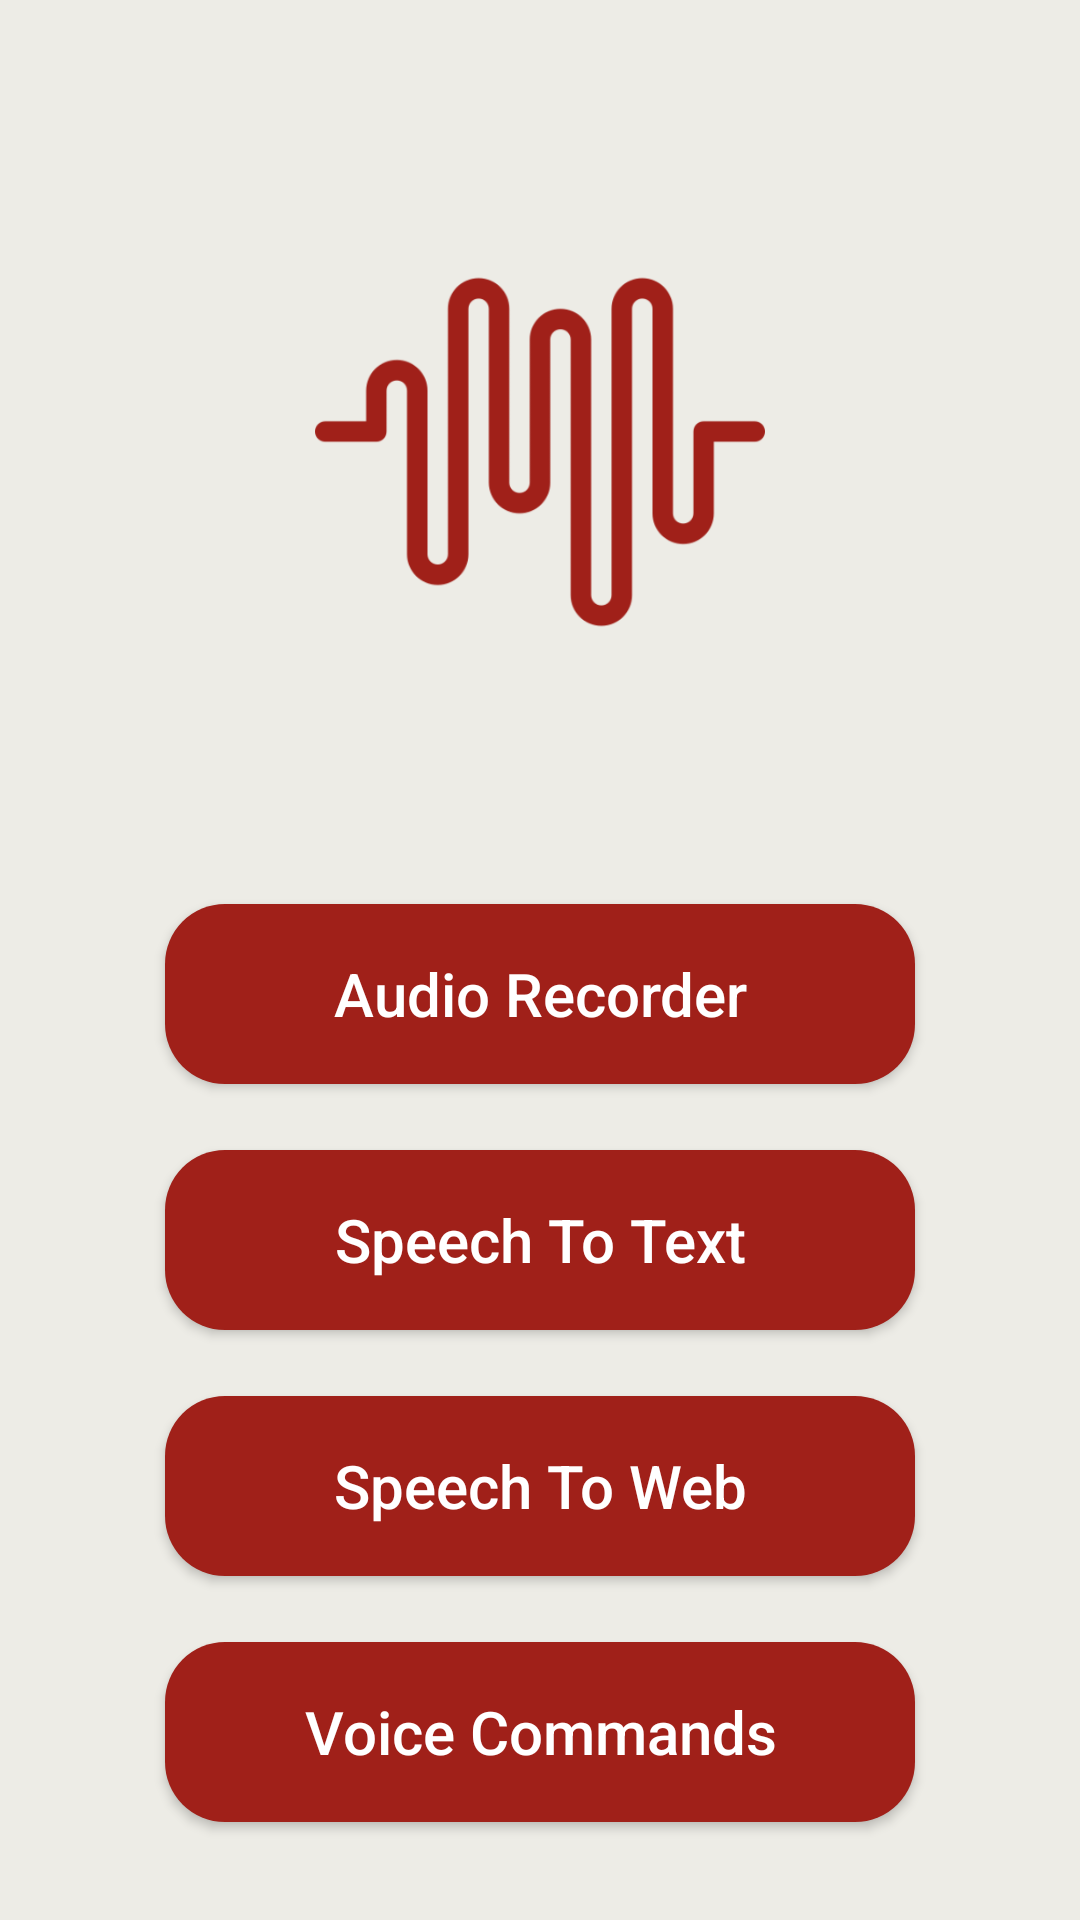

The Android layout XML behind this screen, and the referenced resources:
<!-- AndroidManifest.xml: application theme AppTheme -->
<!-- res/layout/main_menu.xml -->
<?xml version="1.0" encoding="utf-8"?>
<android.support.constraint.ConstraintLayout
    xmlns:android="http://schemas.android.com/apk/res/android"
    xmlns:app="http://schemas.android.com/apk/res-auto"
    xmlns:tools="http://schemas.android.com/tools"
    tools:context=".MainMenu"
    android:layout_width="match_parent"
    android:layout_height="match_parent"
    android:background="@color/white">

    <RelativeLayout
        android:layout_width="300dp"
        android:layout_height="150dp"
        android:layout_marginStart="8dp"
        android:layout_marginTop="8dp"
        android:layout_marginEnd="8dp"
        android:layout_marginBottom="8dp"
        app:layout_constraintBottom_toTopOf="@+id/audioRecorder"
        app:layout_constraintEnd_toEndOf="parent"
        app:layout_constraintStart_toStartOf="parent"
        app:layout_constraintTop_toTopOf="parent">

        <ImageView
            android:id="@+id/imageView"
            android:layout_width="wrap_content"
            android:layout_height="wrap_content"
            android:contentDescription="@string/logo"
            android:tint="@color/scarlet"
            app:srcCompat="@drawable/levels"
            tools:layout_editor_absoluteX="140dp"
            tools:layout_editor_absoluteY="150dp" />
    </RelativeLayout>

    <Button
        android:id="@+id/audioRecorder"
        android:layout_width="250dp"
        android:layout_height="60dp"
        android:layout_marginStart="8dp"
        android:layout_marginTop="8dp"
        android:layout_marginEnd="8dp"
        android:layout_marginBottom="8dp"
        android:background="@drawable/menu_button"
        android:text="@string/audio_recorder"
        android:textAllCaps="false"
        android:textColor="@color/snow"
        android:textSize="20sp"
        app:layout_constraintBottom_toBottomOf="parent"
        app:layout_constraintEnd_toEndOf="parent"
        app:layout_constraintHorizontal_bias="0.5"
        app:layout_constraintStart_toStartOf="parent"
        app:layout_constraintTop_toTopOf="parent"
        app:layout_constraintVertical_bias="0.52" />

    <Button
        android:id="@+id/speechToText"
        android:layout_width="250dp"
        android:layout_height="60dp"
        android:layout_marginStart="8dp"
        android:layout_marginTop="22dp"
        android:layout_marginEnd="8dp"
        android:layout_marginBottom="8dp"
        android:background="@drawable/menu_button"
        android:text="@string/speech_to_text"
        android:textAllCaps="false"
        android:textColor="@color/snow"
        android:textSize="20sp"
        app:layout_constraintBottom_toBottomOf="parent"
        app:layout_constraintEnd_toEndOf="parent"
        app:layout_constraintHorizontal_bias="0.5"
        app:layout_constraintStart_toStartOf="parent"
        app:layout_constraintTop_toBottomOf="@+id/audioRecorder"
        app:layout_constraintVertical_bias="0.0" />

    <Button
        android:id="@+id/speechToWeb"
        android:layout_width="250dp"
        android:layout_height="60dp"
        android:layout_marginStart="8dp"
        android:layout_marginTop="22dp"
        android:layout_marginEnd="8dp"
        android:layout_marginBottom="8dp"
        android:background="@drawable/menu_button"
        android:text="@string/speech_to_web"
        android:textAllCaps="false"
        android:textColor="@color/snow"
        android:textSize="20sp"
        app:layout_constraintBottom_toBottomOf="parent"
        app:layout_constraintEnd_toEndOf="parent"
        app:layout_constraintHorizontal_bias="0.5"
        app:layout_constraintStart_toStartOf="parent"
        app:layout_constraintTop_toBottomOf="@+id/speechToText"
        app:layout_constraintVertical_bias="0.0" />

    <Button
        android:id="@+id/voiceCommands"
        android:layout_width="250dp"
        android:layout_height="60dp"
        android:layout_marginStart="8dp"
        android:layout_marginTop="22dp"
        android:layout_marginEnd="8dp"
        android:layout_marginBottom="22dp"
        android:background="@drawable/menu_button"
        android:text="@string/voice_commands"
        android:textAllCaps="false"
        android:textColor="@color/snow"
        android:textSize="20sp"
        app:layout_constraintBottom_toBottomOf="parent"
        app:layout_constraintEnd_toEndOf="parent"
        app:layout_constraintStart_toStartOf="parent"
        app:layout_constraintTop_toBottomOf="@+id/speechToWeb"
        app:layout_constraintVertical_bias="0.0" />
</android.support.constraint.ConstraintLayout>
<!-- resources referenced by this layout -->
<resources>
  <color name="scarlet">#A02019</color>
  <color name="snow">#FFFFFF</color>
  <color name="white">#EDECE6</color>
  <!-- drawable levels: png bitmap (drawable, 9072 bytes) -->
  <!-- drawable menu_button (drawable) -->
  <?xml version="1.0" encoding="utf-8"?>
  <shape
      xmlns:android="http://schemas.android.com/apk/res/android"
      android:shape="rectangle">
  
      <solid android:color="@color/scarlet"> </solid>
      <corners android:radius="20dp"> </corners>
  </shape>
  <string name="audio_recorder">Audio Recorder</string>
  <string name="logo">Logo</string>
  <string name="speech_to_text">Speech To Text</string>
  <string name="speech_to_web">Speech To Web</string>
  <string name="voice_commands">Voice Commands</string>
  <style name="AppTheme" parent="Theme.AppCompat.Light.NoActionBar">
          
          <item name="colorPrimary">@color/white</item>
          <item name="colorPrimaryDark">@color/coal</item>
          <item name="colorAccent">@color/white</item>
      </style>
  <color name="coal">#494949</color>
</resources>
